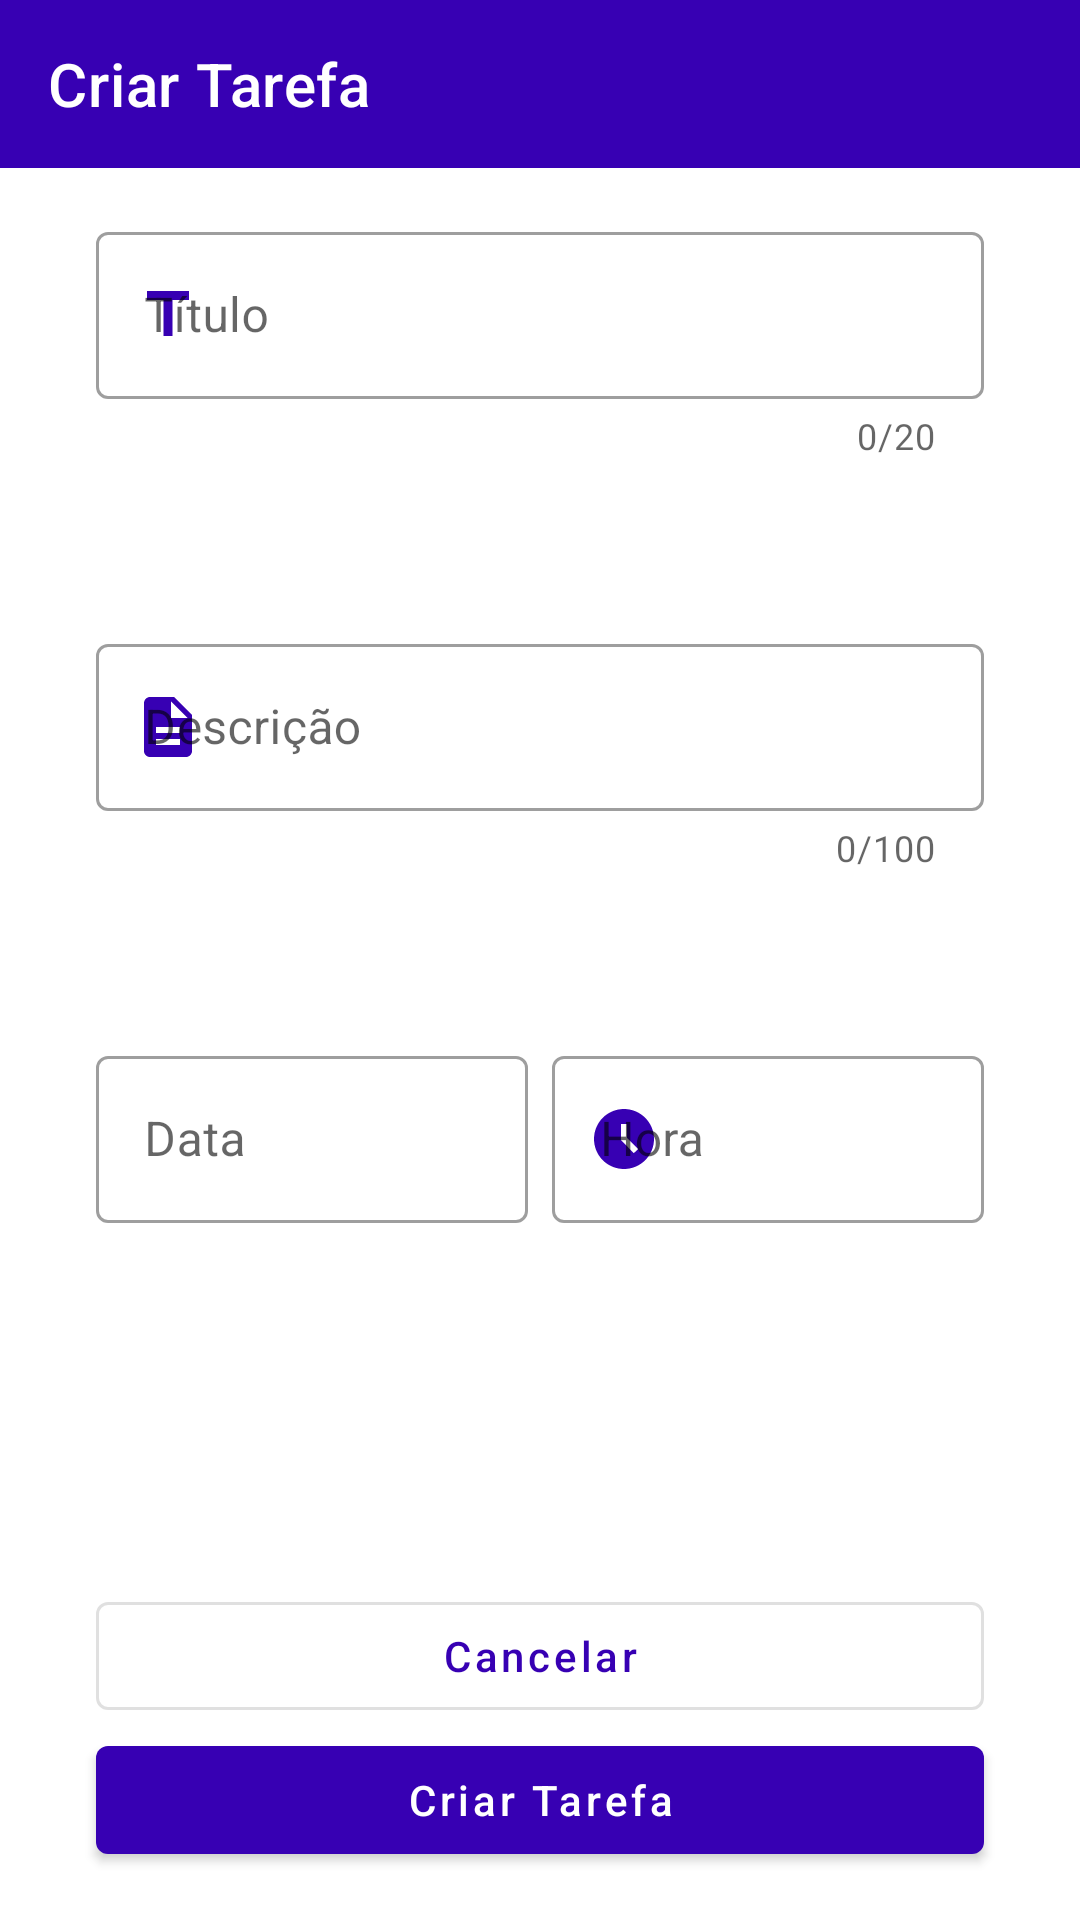

Here is an Android app screen rendered from its layout file. Give the layout XML and the strings, colors and styles it references.
<!-- AndroidManifest.xml: application theme Theme.ToDoList -->
<!-- res/layout/activity_add_task.xml -->
<?xml version="1.0" encoding="utf-8"?>
<androidx.constraintlayout.widget.ConstraintLayout xmlns:android="http://schemas.android.com/apk/res/android"
    android:layout_width="match_parent"
    android:layout_height="match_parent"
    xmlns:app="http://schemas.android.com/apk/res-auto">

    <com.google.android.material.appbar.MaterialToolbar
        android:id="@+id/toolbar"
        android:layout_width="match_parent"
        android:layout_height="wrap_content"
        app:layout_constraintTop_toTopOf="parent"
        app:title="@string/label_add_task"
        app:titleTextColor="@color/white"
        android:background="@color/purple_700"
        app:navigationIcon="@drawable/ic_baseline_navigate_before_24"
        />

    <androidx.constraintlayout.widget.Guideline
        android:id="@+id/guideline_start"
        android:layout_width="wrap_content"
        android:layout_height="wrap_content"
        android:orientation="vertical"
        app:layout_constraintGuide_begin="32dp"/>
    <androidx.constraintlayout.widget.Guideline
        android:id="@+id/guideline_end"
        android:layout_width="wrap_content"
        android:layout_height="wrap_content"
        android:orientation="vertical"
        app:layout_constraintGuide_end="32dp"/>

    <com.google.android.material.textfield.TextInputLayout
        android:id="@+id/input_text"
        android:layout_width="0dp"
        android:layout_height="wrap_content"
        android:layout_marginTop="16dp"
        android:hint="@string/lablel_title"
        app:endIconMode="clear_text"
        app:startIconDrawable="@drawable/ic_title"
        app:startIconTint="@color/purple_700"
        app:counterEnabled="true"
        app:counterMaxLength="20"
        style="@style/Widget.MaterialComponents.TextInputLayout.OutlinedBox"
        app:layout_constraintTop_toBottomOf="@id/toolbar"
        app:layout_constraintStart_toStartOf="@id/guideline_start"
        app:layout_constraintEnd_toEndOf="@id/guideline_end">

        <com.google.android.material.textfield.TextInputEditText
            android:layout_width="match_parent"
            android:layout_height="wrap_content"
            android:inputType="text"
            />

    </com.google.android.material.textfield.TextInputLayout>

    <com.google.android.material.textfield.TextInputLayout
        android:layout_width="0dp"
        android:id="@+id/input_desc"
        android:layout_height="wrap_content"
        app:layout_constraintStart_toStartOf="@id/guideline_start"
        app:layout_constraintTop_toBottomOf="@id/input_text"
        app:layout_constraintEnd_toEndOf="@id/guideline_end"
        android:layout_marginTop="56dp"
        style="@style/Widget.MaterialComponents.TextInputLayout.OutlinedBox"
        android:hint="@string/lable_descricao"
        app:endIconMode="clear_text"
        app:startIconTint="@color/purple_700"
        app:counterEnabled="true"
        app:counterMaxLength="100"
        app:startIconDrawable="@drawable/ic_baseline_description_24">

        <com.google.android.material.textfield.TextInputEditText
            android:layout_width="match_parent"
            android:layout_height="wrap_content"
            android:inputType="text"/>


    </com.google.android.material.textfield.TextInputLayout>

    <com.google.android.material.textfield.TextInputLayout
        android:id="@+id/input_data"
        android:layout_width="0dp"
        android:layout_height="wrap_content"
        app:startIconDrawable="@drawable/ic_baseline_date_purple"
        app:startIconTint="@color/purple_700"
        style="@style/Widget.MaterialComponents.TextInputLayout.OutlinedBox"
        app:layout_constraintTop_toBottomOf="@id/input_desc"
        app:layout_constraintStart_toStartOf="@id/guideline_start"
        app:layout_constraintEnd_toStartOf="@id/input_hora"
        app:layout_constraintEnd_toEndOf="@id/guideline_end"
        android:layout_marginEnd="8dp"
        android:layout_marginTop="56dp"
        android:hint="@string/lable_date">

        <com.google.android.material.textfield.TextInputEditText
            android:layout_width="match_parent"
            android:layout_height="wrap_content"
            android:focusable="false"
            android:inputType="none"/>


    </com.google.android.material.textfield.TextInputLayout>


    <com.google.android.material.textfield.TextInputLayout
        android:id="@+id/input_hora"
        android:layout_width="0dp"
        android:layout_height="wrap_content"
        android:layout_marginTop="56dp"
        app:startIconDrawable="@drawable/ic_baseline_access_time_bold"
        app:startIconTint="@color/purple_700"
        app:layout_constraintTop_toBottomOf="@id/input_desc"
        app:layout_constraintStart_toEndOf="@id/input_data"
        app:layout_constraintEnd_toEndOf="@id/guideline_end"
        style="@style/Widget.MaterialComponents.TextInputLayout.OutlinedBox"
        android:hint="@string/lable_hour">

        <com.google.android.material.textfield.TextInputEditText
            android:layout_width="match_parent"
            android:layout_height="wrap_content"/>


    </com.google.android.material.textfield.TextInputLayout>

    <com.google.android.material.button.MaterialButton
        android:layout_width="0dp"
        android:layout_height="wrap_content"
        app:layout_constraintBottom_toTopOf="@id/bt_ct"
        app:layout_constraintStart_toStartOf="@id/guideline_start"
        app:layout_constraintEnd_toEndOf="@id/guideline_end"
        android:text="Cancelar"
        android:textAllCaps="false"
        style="@style/Widget.MaterialComponents.Button.OutlinedButton"/>

    <com.google.android.material.button.MaterialButton
        android:id="@+id/bt_ct"
        android:layout_width="0dp"
        android:layout_height="wrap_content"
        app:layout_constraintBottom_toBottomOf="parent"
        app:layout_constraintStart_toStartOf="@id/guideline_start"
        app:layout_constraintEnd_toEndOf="@id/guideline_end"
        android:text="@string/label_add_task"
        android:textAllCaps="false"
        style="Widget.Material.Components.Buttom"
        android:layout_marginBottom="16dp"/>









</androidx.constraintlayout.widget.ConstraintLayout>
<!-- resources referenced by this layout -->
<resources>
  <!-- drawable ic_baseline_access_time_bold (drawable) -->
  <vector android:height="24dp" android:tint="#3700B3"
      android:viewportHeight="24" android:viewportWidth="24"
      android:width="24dp" xmlns:android="http://schemas.android.com/apk/res/android">
      <path android:fillColor="@android:color/white" android:pathData="M11.99,2C6.47,2 2,6.48 2,12s4.47,10 9.99,10C17.52,22 22,17.52 22,12S17.52,2 11.99,2zM15.29,16.71L11,12.41V7h2v4.59l3.71,3.71L15.29,16.71z"/>
  </vector>
  <!-- drawable ic_baseline_description_24 (drawable) -->
  <vector android:height="24dp" android:tint="#3700B3"
      android:viewportHeight="24" android:viewportWidth="24"
      android:width="24dp" xmlns:android="http://schemas.android.com/apk/res/android">
      <path android:fillColor="@android:color/white" android:pathData="M14,2L6,2c-1.1,0 -1.99,0.9 -1.99,2L4,20c0,1.1 0.89,2 1.99,2L18,22c1.1,0 2,-0.9 2,-2L20,8l-6,-6zM16,18L8,18v-2h8v2zM16,14L8,14v-2h8v2zM13,9L13,3.5L18.5,9L13,9z"/>
  </vector>
  <!-- drawable ic_title (drawable) -->
  <vector android:height="24dp" android:tint="#3700B3"
      android:viewportHeight="24" android:viewportWidth="24"
      android:width="24dp" xmlns:android="http://schemas.android.com/apk/res/android">
      <path android:fillColor="@android:color/white" android:pathData="M5,4v3h5.5v12h3V7H19V4z"/>
  </vector>
  <string name="label_add_task">Criar Tarefa</string>
  <string name="lable_date">Data</string>
  <string name="lable_descricao">Descrição</string>
  <string name="lable_hour">Hora</string>
  <string name="lablel_title">Título</string>
  <style name="Theme.ToDoList" parent="Theme.MaterialComponents.Light.NoActionBar">
          
          <item name="colorPrimary">@color/purple_700</item>
          <item name="colorPrimaryDark">@color/purple_700</item>
          <item name="colorSecondary">@color/purple_700</item>
          <item name="colorOnSecondary">@color/white</item>
  
      </style>
  <!-- not gathered from this repository: default colours our renderer supplied (Android Studio template values) -->
  <color name="purple_700">#FF3700B3</color>
  <color name="white">#FFFFFFFF</color>
</resources>
